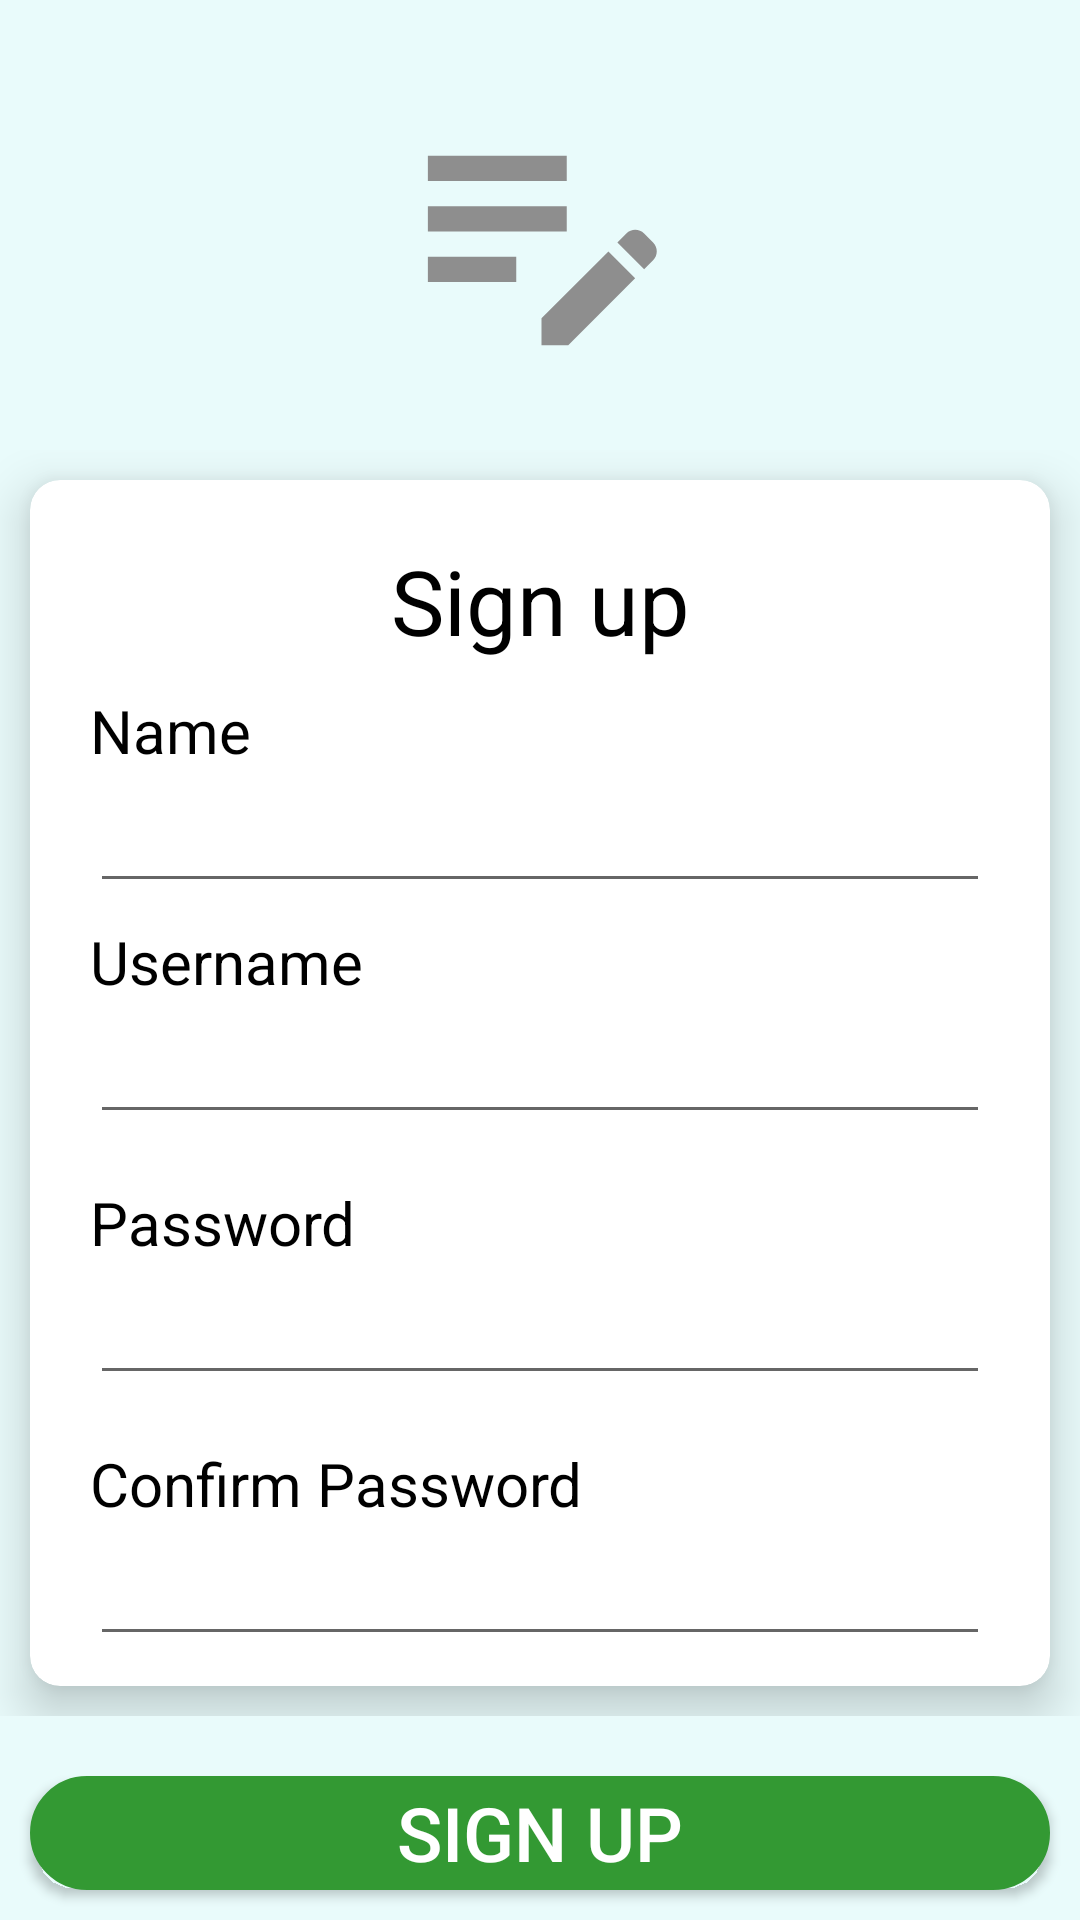

Produce the Android XML layout that renders to this screen, including the resource entries it uses.
<!-- AndroidManifest.xml: application theme Theme.Android_liot -->
<!-- res/layout/activity_signup.xml -->
<?xml version="1.0" encoding="utf-8"?>
<androidx.constraintlayout.widget.ConstraintLayout xmlns:android="http://schemas.android.com/apk/res/android"
    xmlns:app="http://schemas.android.com/apk/res-auto"
    xmlns:tools="http://schemas.android.com/tools"
    android:layout_width="match_parent"
    android:layout_height="match_parent"
    tools:context=".SignupActivity">
        <RelativeLayout
            android:layout_width="match_parent"
            android:layout_height="match_parent"
            android:background="#E9FBFB"
            tools:ignore="MissingConstraints"
            tools:layout_editor_absoluteX="16dp"
            tools:layout_editor_absoluteY="29dp"
            android:gravity="center_vertical">

            <ImageView
                android:id="@+id/icon_signup"
                android:layout_width="150dp"
                android:layout_height="150dp"
                android:layout_alignParentStart="true"
                android:layout_alignParentTop="true"
                android:layout_alignParentEnd="true"
                android:layout_marginStart="130dp"
                android:layout_marginTop="2dp"
                android:layout_marginEnd="129dp"
                android:src="@drawable/ic_baseline_edit_note_24" />

            <RelativeLayout
                android:id="@+id/input1"
                android:layout_width="match_parent"
                android:layout_height="wrap_content"
                tools:ignore="MissingConstraints"
                android:layout_alignParentTop="@id/icon_signup"
                android:layout_marginTop="150dp">

                <androidx.cardview.widget.CardView
                    android:layout_width="match_parent"
                    android:layout_height="wrap_content"
                    android:layout_margin="10dp"
                    android:layout_marginBottom="10dp"
                    app:cardCornerRadius="10dp"
                    app:cardElevation="10dp"
                    tools:ignore="MissingConstraints">

                    <RelativeLayout
                        android:layout_width="match_parent"
                        android:layout_height="match_parent"
                        android:gravity="center_horizontal">

                        <TextView
                            android:id="@+id/text_sign_up"
                            android:layout_width="321dp"
                            android:layout_height="wrap_content"
                            android:layout_alignParentStart="true"
                            android:layout_alignParentEnd="true"
                            android:layout_marginStart="20dp"
                            android:layout_marginTop="20dp"
                            android:layout_marginEnd="20dp"
                            android:gravity="center_horizontal"
                            android:text="Sign up"
                            android:textColor="@color/black"
                            android:textSize="30dp" />
                        <TextView
                            android:id="@+id/title_name"
                            android:layout_width="321dp"
                            android:layout_height="wrap_content"
                            android:layout_alignTop="@id/text_sign_up"
                            android:layout_alignParentStart="true"
                            android:layout_alignParentEnd="true"
                            android:layout_marginStart="20dp"
                            android:layout_marginTop="50dp"
                            android:layout_marginEnd="20dp"
                            android:text="Name"
                            android:textColor="@color/black"
                            android:textSize="20dp" />

                        <EditText
                            android:id="@+id/signup_name"
                            android:layout_width="341dp"
                            android:layout_height="wrap_content"
                            android:layout_below="@+id/title_name"
                            android:layout_alignParentStart="true"
                            android:layout_alignParentEnd="true"
                            android:layout_marginStart="20dp"
                            android:layout_marginEnd="20dp"
                            android:layout_marginRight="20dp"
                            android:layout_marginBottom="10dp"
                            android:inputType="textPersonName"
                            android:textSize="20dp" />

                        <TextView
                            android:id="@+id/title_text"
                            android:layout_width="321dp"
                            android:layout_height="wrap_content"
                            android:layout_alignTop="@id/signup_name"
                            android:layout_alignParentStart="true"
                            android:layout_alignParentEnd="true"
                            android:layout_marginStart="20dp"
                            android:layout_marginTop="50dp"
                            android:layout_marginEnd="20dp"
                            android:text="Username"
                            android:textColor="@color/black"
                            android:textSize="20dp" />

                        <EditText
                            android:id="@+id/signup_username"
                            android:layout_width="341dp"
                            android:layout_height="wrap_content"
                            android:layout_below="@+id/title_text"
                            android:layout_alignParentStart="true"
                            android:layout_alignParentEnd="true"
                            android:layout_marginStart="20dp"
                            android:layout_marginEnd="20dp"
                            android:layout_marginRight="20dp"
                            android:layout_marginBottom="10dp"
                            android:inputType="textPersonName"
                            android:textSize="20dp" />

                        <TextView
                            android:id="@+id/title_text1"
                            android:layout_width="321dp"
                            android:layout_height="wrap_content"
                            android:layout_alignTop="@id/signup_username"

                            android:layout_alignParentStart="true"
                            android:layout_alignParentEnd="true"
                            android:layout_marginStart="20dp"
                            android:layout_marginTop="60dp"
                            android:layout_marginEnd="20dp"
                            android:text="Password"
                            android:textColor="@color/black"
                            android:textSize="20dp" />

                        <EditText
                            android:id="@+id/signup_pass"
                            android:layout_width="341dp"
                            android:layout_height="wrap_content"
                            android:layout_below="@+id/title_text1"
                            android:layout_alignParentStart="true"
                            android:layout_alignParentEnd="true"
                            android:layout_marginStart="20dp"
                            android:layout_marginEnd="20dp"
                            android:layout_marginRight="20dp"
                            android:layout_marginBottom="10dp"
                            android:inputType="textPassword"
                            android:textSize="20dp" />
                        <TextView
                            android:id="@+id/title_text3"
                            android:layout_width="321dp"
                            android:layout_height="wrap_content"
                            android:layout_alignTop="@id/signup_pass"
                            android:layout_alignParentStart="true"
                            android:layout_alignParentEnd="true"
                            android:layout_marginStart="20dp"
                            android:layout_marginTop="60dp"
                            android:layout_marginEnd="20dp"

                            android:text="Confirm Password"
                            android:textColor="@color/black"
                            android:textSize="20dp" />

                        <EditText
                            android:id="@+id/signup_pass1"
                            android:layout_width="341dp"
                            android:layout_height="wrap_content"
                            android:layout_below="@+id/title_text3"
                            android:layout_alignParentStart="true"
                            android:layout_alignParentEnd="true"
                            android:layout_marginStart="20dp"
                            android:layout_marginEnd="20dp"
                            android:layout_marginRight="20dp"
                            android:layout_marginBottom="10dp"
                            android:inputType="textPassword"
                            android:textSize="20dp" />

                    </RelativeLayout>
                </androidx.cardview.widget.CardView>

            </RelativeLayout>

            <Button
                android:id="@+id/signup_btn"
                android:layout_width="match_parent"
                android:layout_height="wrap_content"
                android:layout_below="@+id/input1"
                android:layout_marginLeft="10dp"
                android:layout_marginTop="20dp"
                android:layout_marginRight="10dp"
                android:layout_marginBottom="10dp"
                android:background="@drawable/rect_rounded_button"
                android:text="Sign up"
                android:textColor="@color/white"
                android:textSize="25dp"
                app:cardCornerRadius="10dp"
                tools:ignore="NotSibling"></Button>
        </RelativeLayout>


</androidx.constraintlayout.widget.ConstraintLayout>
<!-- resources referenced by this layout -->
<resources>
  <color name="black">#FF000000</color>
  <color name="white">#FFFFFFFF</color>
  <!-- drawable ic_baseline_edit_note_24 (drawable) -->
  <vector android:height="24dp" android:tint="#8E8E8E"
      android:viewportHeight="24" android:viewportWidth="24"
      android:width="24dp" xmlns:android="http://schemas.android.com/apk/res/android">
      <path android:fillColor="@android:color/white" android:pathData="M3,10h11v2H3V10zM3,8h11V6H3V8zM3,16h7v-2H3V16zM18.01,12.87l0.71,-0.71c0.39,-0.39 1.02,-0.39 1.41,0l0.71,0.71c0.39,0.39 0.39,1.02 0,1.41l-0.71,0.71L18.01,12.87zM17.3,13.58l-5.3,5.3V21h2.12l5.3,-5.3L17.3,13.58z"/>
  </vector>
  <!-- drawable rect_rounded_button (drawable) -->
  <?xml version="1.0" encoding="utf-8"?>
  <shape xmlns:android="http://schemas.android.com/apk/res/android">
      <solid android:color="#339933"/>
      <stroke android:color="#339933" android:width="30dp"/>
      <corners android:radius="15dp"/>
  </shape>
  <style name="Theme.Android_liot" parent="Theme.AppCompat.DayNight.NoActionBar">
          
          <item name="colorPrimary">@color/purple_500</item>
          <item name="colorPrimaryVariant">@color/purple_700</item>
          <item name="colorOnPrimary">@color/white</item>
          
          <item name="colorSecondary">@color/teal_200</item>
          <item name="colorSecondaryVariant">@color/teal_700</item>
          <item name="colorOnSecondary">@color/black</item>
          
          <item name="android:statusBarColor">?attr/colorPrimaryVariant</item>
          
      </style>
  <color name="purple_500">#FF6200EE</color>
  <color name="purple_700">#FF3700B3</color>
  <color name="teal_200">#FF03DAC5</color>
  <color name="teal_700">#FF018786</color>
</resources>
